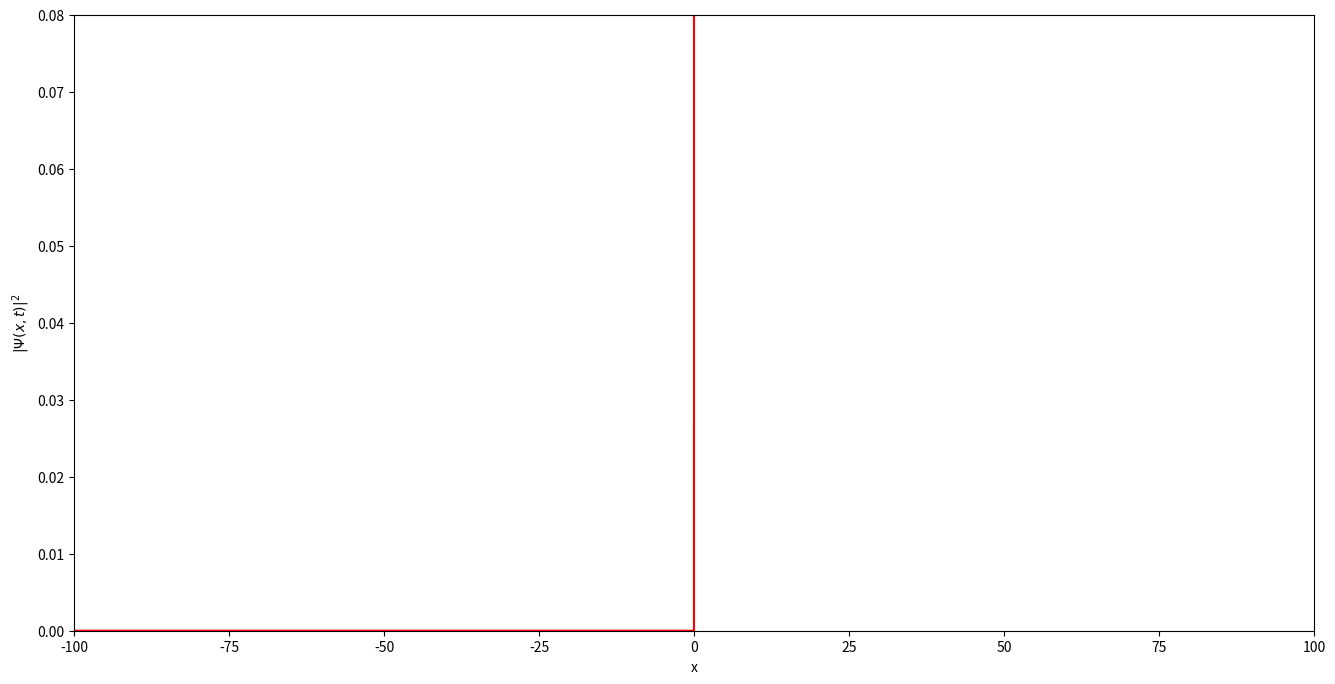

Recreate this plot in Python.
# -*- coding: utf-8 -*-
"""
Split Operator Method for simulating the time dependent Schrodinger equation
with real time animation

The code solves the time dependent SE, animates the solution, 
and stores the final frame in the file plot.png
The initial state is here a Gaussian wave packet.
Any potential can be investigated.

MW version 220325 
"""

import numpy as np
from matplotlib import pyplot as plt
from matplotlib import animation
from scipy.fftpack import fft,ifft,fftshift      # fast Fourier transforms
 
# set x-axis scale
N = 2**13    # choice suitable for fft
dx = 0.1
L = N*dx
x = dx*(np.arange(N)-0.5*N)

# set momentum scale
dk = 2*np.pi/L
k = -N*dk/2 + dk*np.arange(N)

# time parameters  
t = 0.0                         # start time
dt = 0.01                       # time step
tmax = 100.                    # max time
nsteps = 50                     # number of time steps between frame updates
frames = int(tmax/(nsteps*dt))

# parameters for potential barrier
w = 2.0                         # width of potential
V0 = 1.0                        # height of potential

# quantum parameters
hbar = 1.0
p = hbar*k 
m = 1.0

# parameters for the initial gaussian wave packet
a = 8.0                         # width of gaussian
x0 = -100.0                     # initial center position
E = 1.0                         # energy
k0 = np.sqrt(2*m*E)/hbar        # wavevector of wavepacket motion
print(k0,E) 

######################################################################
# Gaussian wave packet of width a, centered at x0, with momentum k0 
def gaussian(x, a, x0, k0):
    return ((a*np.sqrt(np.pi))**(-0.5)
            * np.exp(-0.5*((x-x0)*1./a)**2 + 1j*x*k0))
######################################################################
def theta(x):    # Heaviside function
    x = np.asarray(x)
    y = np.zeros(x.shape)
    y[x > 0] = 1.0
    return y
######################################################################
def potential(x):   # potential that can be selected to be any function
    pot = 0*x        # free particle
    pot[x > 0] = 100. # potential wall 
    #pot = V0*theta(x)  # potential step
    #pot = V0*(theta(x+w/2.0)-theta(x-w/2.0))  # square barrier
    #pot = V0*theta(x-1)/(x+1.e-10)  # Gamow Coulomb barrier
    return pot      
######################################################################

# Define arrays of potential energy and time evolution operators
pot = potential(x)     # potential energy
expV_half = np.exp(-1j*pot*dt/2/hbar)           # time evolution from potential energy
expV = expV_half*expV_half                   # time evolution from potential energy
expT = fftshift(np.exp(-1j*p*p*dt/(2*m)/hbar))  # time evolution from kinetic energy
# (fftshift stores the momenta in normal order, see the scipy documentation)

# calculate initial wave function
psi = gaussian(x,a,x0,k0)                    # initial wave packet

# set up the figure, the axis, and the plot element we want to animate
fig = plt.figure(figsize=(16,8),dpi=80)
ax1 = plt.subplot(111, autoscale_on=False, xlim=(-100.0,100.0), ylim=(0.0,0.08))
ax1.set_xlabel('x')
ax1.set_ylabel('$|\Psi(x,t)|^2$')
psi2_curve, = ax1.plot([], [], c='b')

# set up formatting for the movie files
#Writer = animation.writers['ffmpeg']
#writer = Writer(fps=15, metadata=dict(artist='Me'), bitrate=1800)

# plot potential
potential_curve, = ax1.plot(x, 0.05*pot, c='r') 

# calculations
def step():
    global psi,t
    for it in range(nsteps) :              # don't plot all steps to speed up animation
        psi = ifft(expT*fft(expV*psi))     # one time step
        t = t+dt
    #print(t)
                                                                                                                
# initialization function: plot the background of each frame
def init():
    psi2_curve.set_data([], [])
    return psi2_curve

# animation function called sequentially
def animate(i):
    step() 
    psi2_curve.set_data(x, abs(psi)**2)
    #if V0>0 : potential_curve.set_data(x, pot/V0*0.05)
    return psi2_curve

# call the animator.  blit=True means only re-draw the parts that have changed.
anim = animation.FuncAnimation(fig, animate, init_func=init,
                               frames=frames, interval=10, repeat=False)
#anim = animation.FuncAnimation(fig, animate, init_func=init,
#                               frames=frames, interval=50, blit=True, repeat=False)

# save animation to a video file
#anim.save('wavepacket.mp4', writer=writer)

plt.show()
#plt.savefig("./plot.png")             # store final frame


